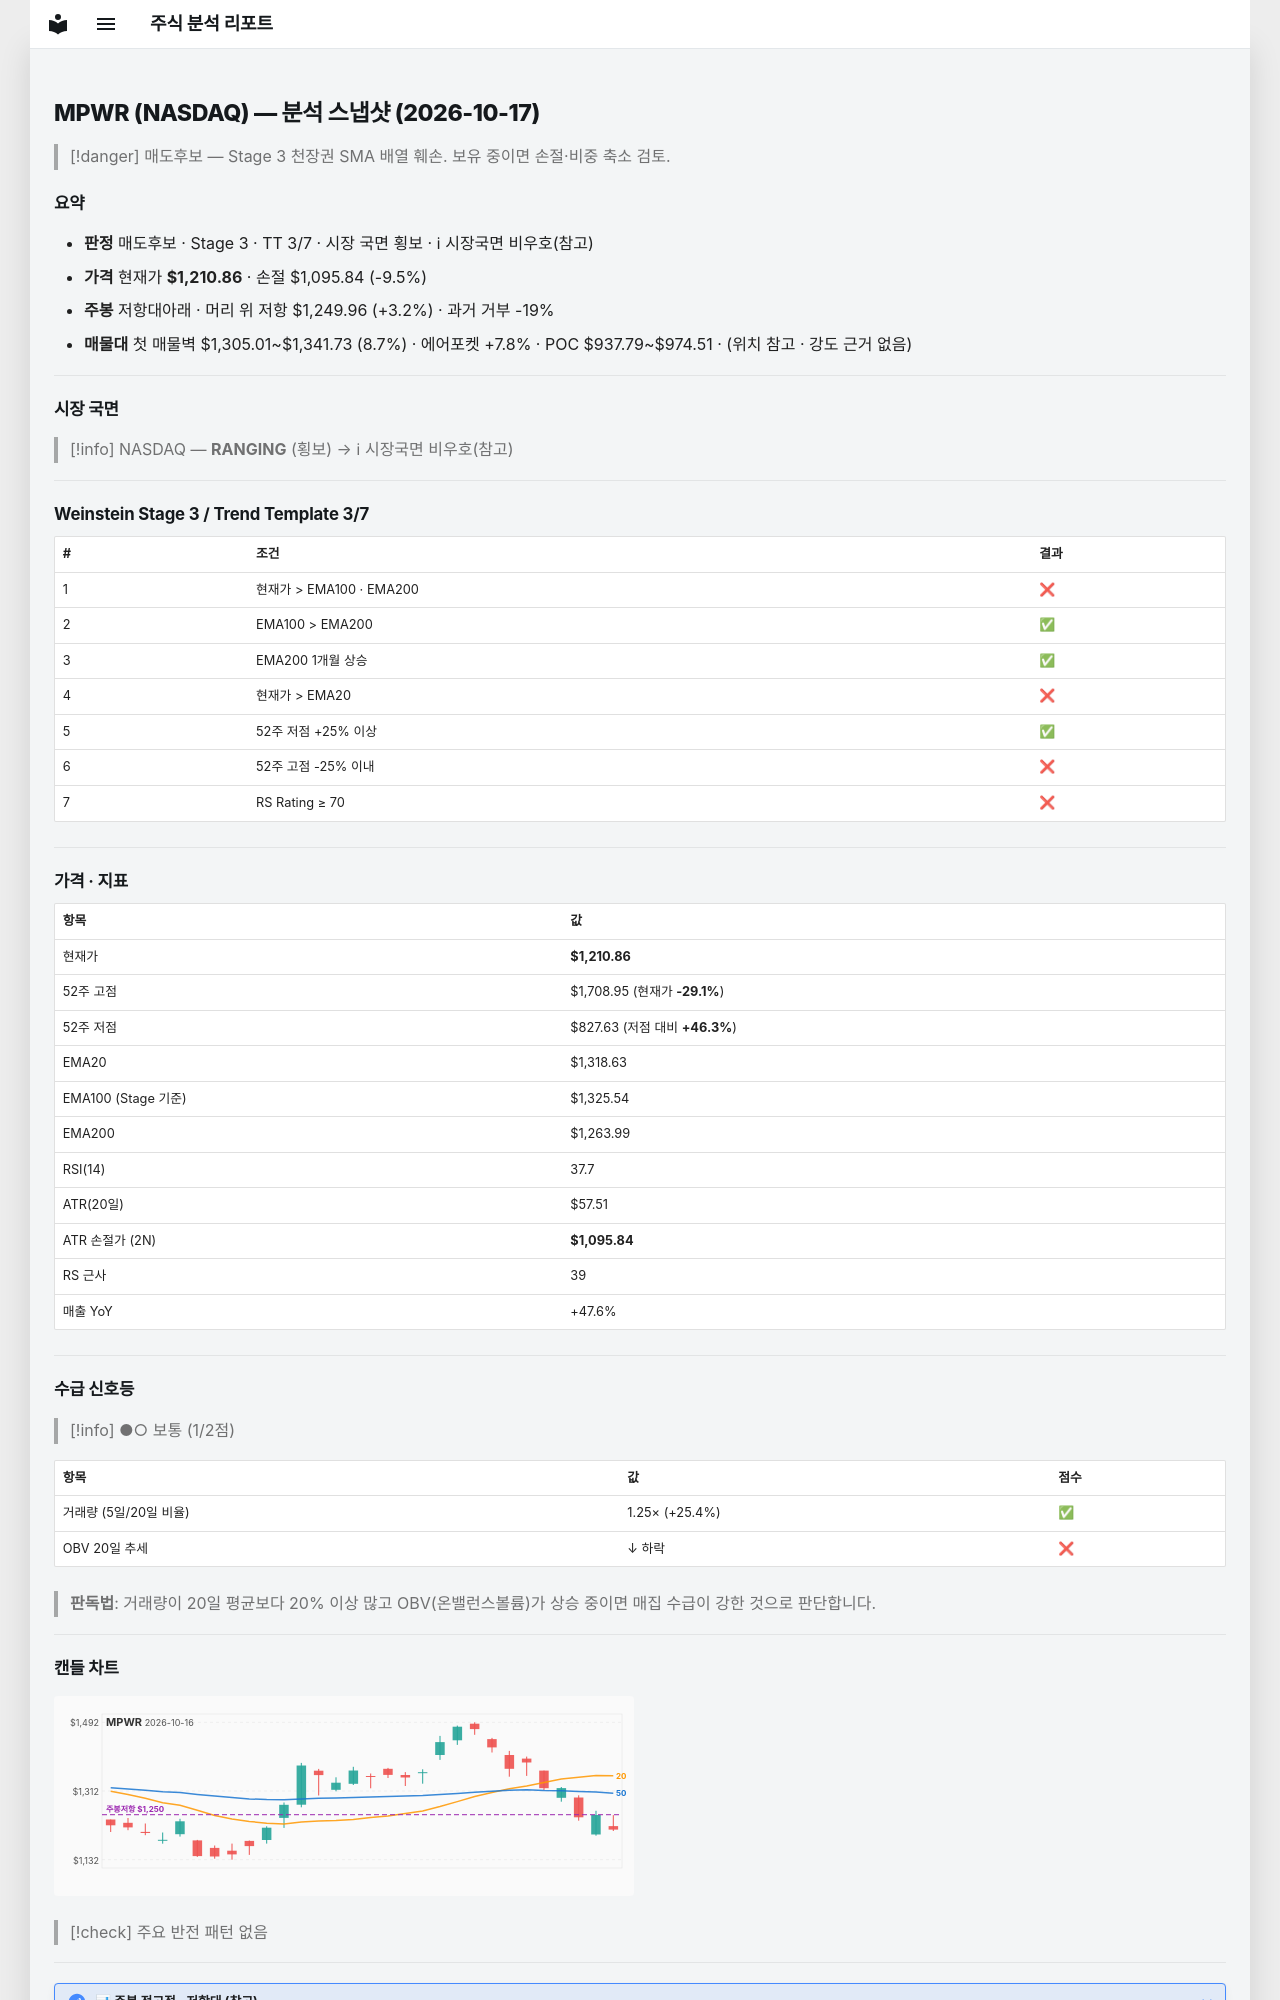

repository: soloandco/stock-reports · page: snapshots/MPWR-2026-10-17/index.html · generator: mkdocs

---
type: analysis-snapshot
title: MPWR 분석 스냅샷
ticker: MPWR
market: NASDAQ
created: 2026-10-17
updated: 2026-10-17
bar-date: 2026-10-16
verdict: 매도후보
real-rr: 0.34
sma50-gap-pct: -8.2
weekly-position: 저항대아래
weekly-overhead-price: 1249.96
weekly-overhead-pct: 3.2
stage: 3
trend-template-score: 3
tt-max: 7
ma-set: ema-20-100-200
price: 1210.8599853515625
stop-price: 1095.841798379393
market-regime: RANGING
supply-demand-score: 1/2
supply-demand-label: 보통
status: tracking
tags:
  - stock-agent
  - watchlist
  - MPWR
  - analysis
related:
  - "[[analysis-template]]"
---

# MPWR (NASDAQ) — 분석 스냅샷 (2026-10-17)

> [!danger] 매도후보 — Stage 3 천장권
> SMA 배열 훼손. 보유 중이면 손절·비중 축소 검토.

## 요약

- **판정** 매도후보 · Stage 3 · TT 3/7 · 시장 국면 횡보 · ℹ 시장국면 비우호(참고)
- **가격** 현재가 **$1,210.86** · 손절 $1,095.84 (-9.5%)
- **주봉** 저항대아래 · 머리 위 저항 $1,249.96 (+3.2%) · 과거 거부 -19%
- **매물대** 첫 매물벽 $1,305.01~$1,341.73 (8.7%) · 에어포켓 +7.8% · POC $937.79~$974.51 · (위치 참고 · 강도 근거 없음)

---

## 시장 국면

> [!info] NASDAQ — **RANGING** (횡보) → ℹ 시장국면 비우호(참고)

---

## Weinstein Stage 3 / Trend Template 3/7

| # | 조건 | 결과 |
|---|------|------|
| 1 | 현재가 > EMA100 · EMA200 | ❌ |
| 2 | EMA100 > EMA200 | ✅ |
| 3 | EMA200 1개월 상승 | ✅ |
| 4 | 현재가 > EMA20 | ❌ |
| 5 | 52주 저점 +25% 이상 | ✅ |
| 6 | 52주 고점 -25% 이내 | ❌ |
| 7 | RS Rating ≥ 70 | ❌ |

---

## 가격 · 지표

| 항목 | 값 |
|------|---|
| 현재가 | **$1,210.86** |
| 52주 고점 | $1,708.95 (현재가 **-29.1%**) |
| 52주 저점 | $827.63 (저점 대비 **+46.3%**) |
| EMA20 | $1,318.63 |
| EMA100 (Stage 기준) | $1,325.54 |
| EMA200 | $1,263.99 |
| RSI(14) | 37.7 |
| ATR(20일) | $57.51 |
| ATR 손절가 (2N) | **$1,095.84** |
| RS 근사 | 39 |
| 매출 YoY | +47.6% |

---
## 수급 신호등

> [!info] ●○ 보통 (1/2점)

| 항목 | 값 | 점수 |
|------|------|------|
| 거래량 (5일/20일 비율) | 1.25× (+25.4%) | ✅ |
| OBV 20일 추세 | ↓ 하락 | ❌ |

> **판독법**: 거래량이 20일 평균보다 20% 이상 많고 OBV(온밸런스볼륨)가 상승 중이면 매집 수급이 강한 것으로 판단합니다.

---
